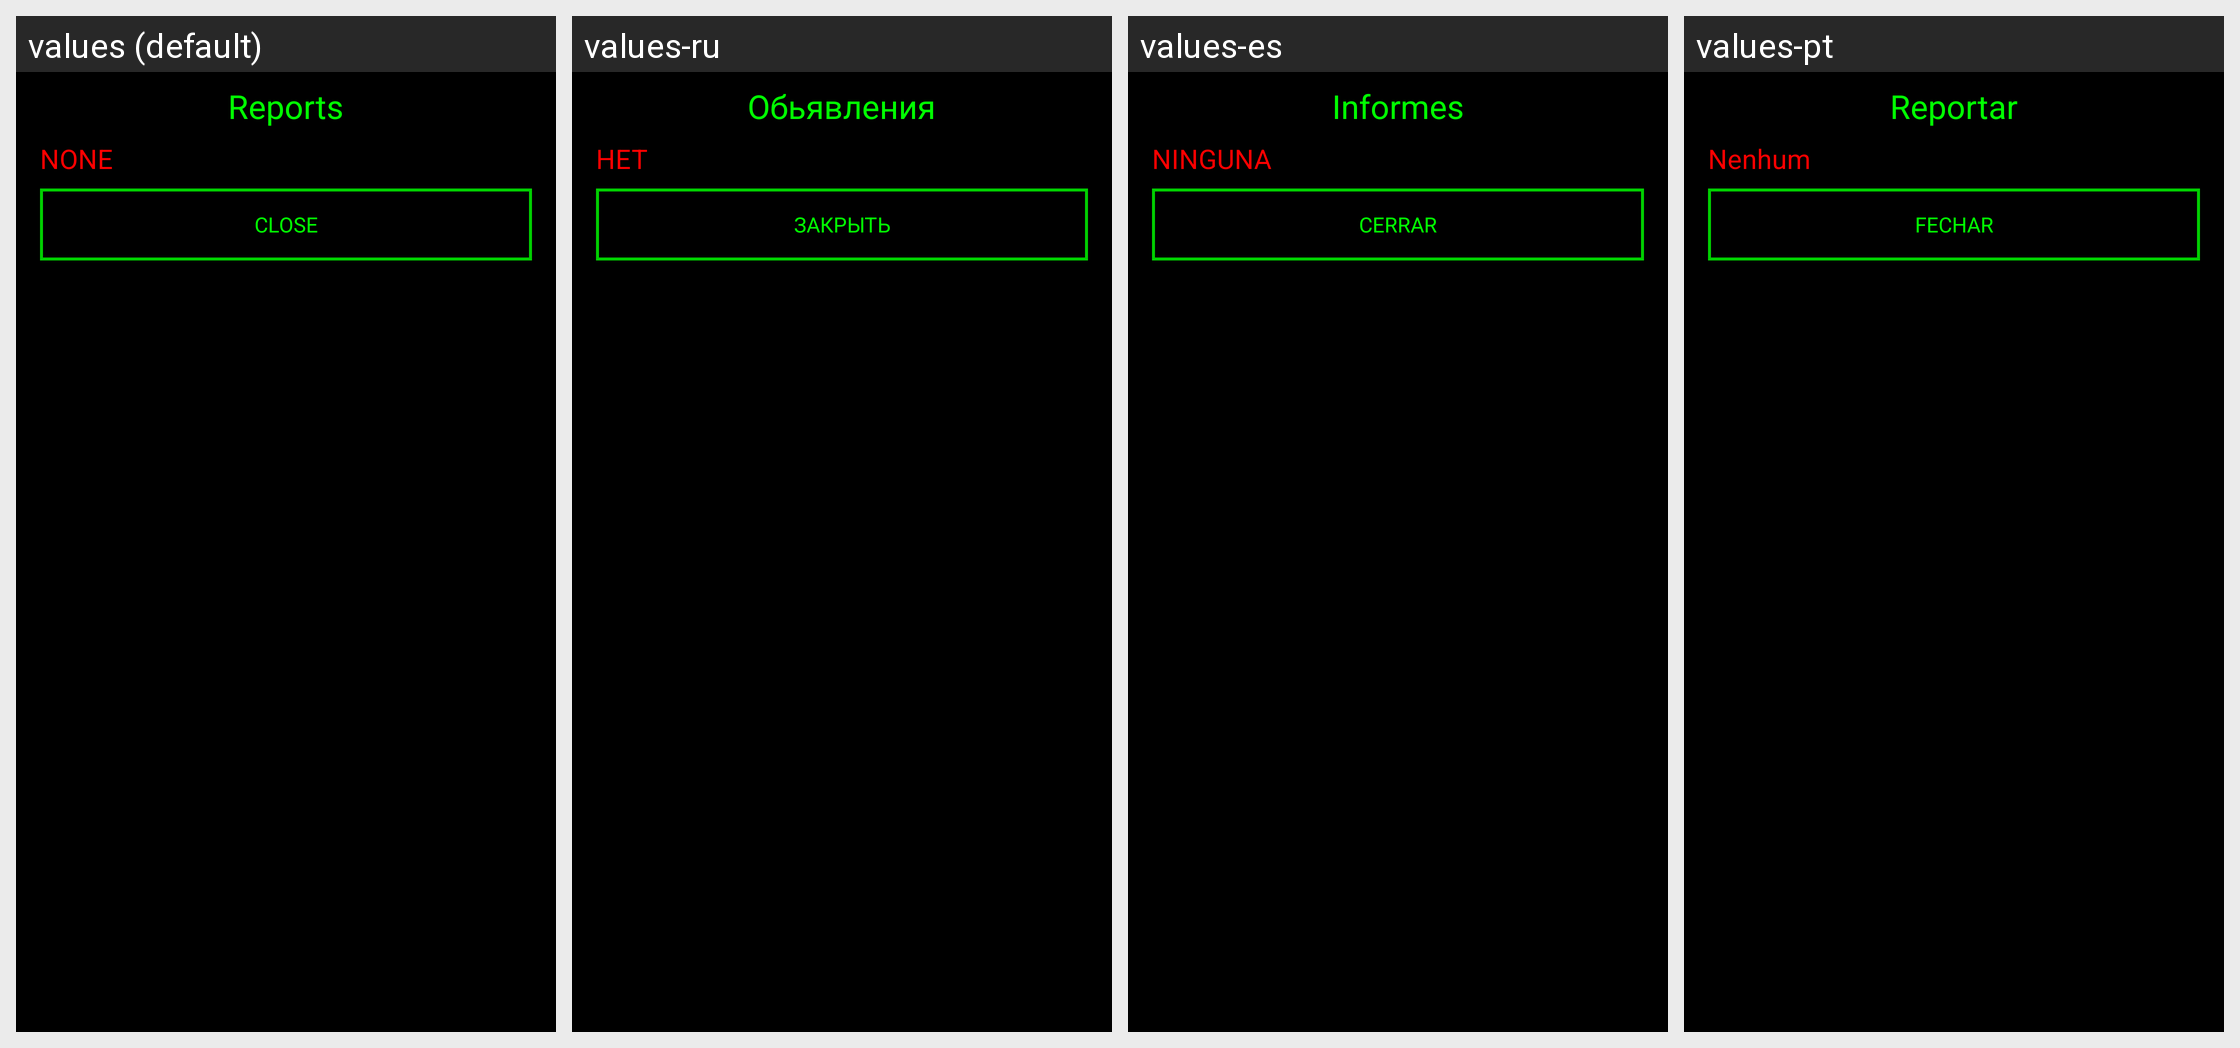

This grid shows one Android layout under several languages. Give, for every string resource on the screen, its name, the default text and each shown locale's text.
Android screen res/layout/view_reports.xml rendered under 4 locales, left to right: values (default), values-ru, values-es, values-pt. Device: Nexus 5 (rendered at 1080×1920; each locale shown at half size, 540×960, under a caption strip naming it); theme AppTheme.
Other locales in the repository, not shown: values-in.
Strings drawn on this screen, with the default value and each locale's value (text and hints the layout hard-codes, and strings that could not be matched under every locale, appear in the picture but are not listed):

reports
  values: Reports
  values-ru: Обьявления
  values-es: Informes
  values-pt: Reportar

none
  values: NONE
  values-ru: НЕТ
  values-es: NINGUNA
  values-pt: Nenhum

close
  values: CLOSE
  values-ru: ЗАКРЫТЬ
  values-es: CERRAR
  values-pt: FECHAR
